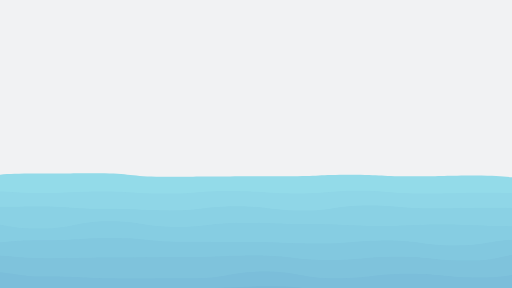
t = 0.00 s
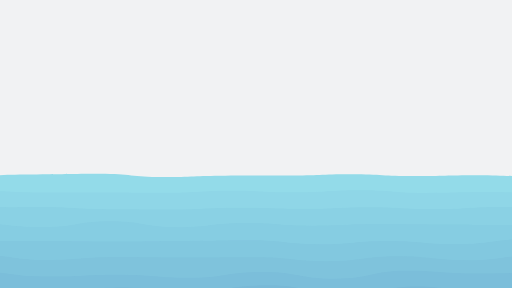
t = 0.63 s
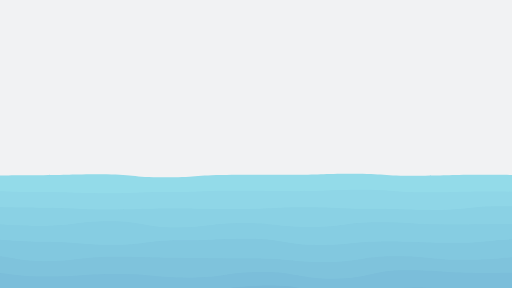
t = 1.22 s
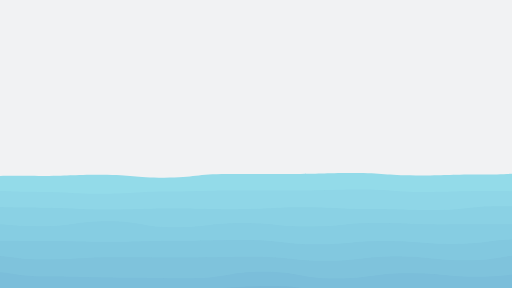
t = 1.81 s
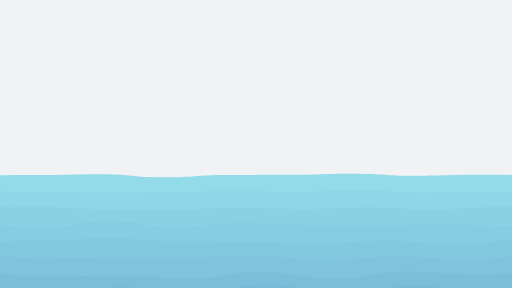
t = 2.43 s
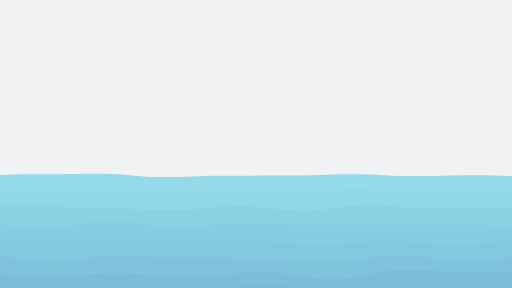
t = 3.06 s

The animated SVG that drew these frames (rendered in a browser with its animation timeline set to each time). Animation: 26 SMIL elements (animate=13,animateTransform=13); one cycle of 3.61 s, repeats indefinitely.

<svg xmlns="http://www.w3.org/2000/svg" xmlns:xlink="http://www.w3.org/1999/xlink" style="margin:auto;background:#f1f2f3;display:block;z-index:1;position:relative" width="1920" height="1080" preserveAspectRatio="xMidYMid" viewBox="0 0 1920 1080">
<g transform=""><path d="M -100 664.611 C 18.6933 656.359 19.61 657.849 135.56 657.849 S 253.59 654.058 371.11 654.058 S 489.861 665.521 606.67 665.521 S 725.936 654.792 842.22 654.792 S 960.276 654.459 1077.78 654.459 S 1195.98 650.454 1313.33 650.454 S 1432.17 658.732 1548.89 658.732 S 1667.94 655.163 1784.44 655.163 S 1903.04 653.972 2020 653.972 S 2138.77 653.127 2255.56 653.127 L 2020 1080 L -100 1080 Z" fill="#93dbe9" stroke-width="0" transform="translate(8.78184 0)">
  <animate attributeName="d" dur="3.611111111111111s" repeatCount="indefinite" values="M-100 664.35C17.87 653.96 19.23 651.08 135.56 651.08S254.39 649.91 371.11 649.91S490.93 662.94 606.67 662.94S725.58 661.79 842.22 661.79S960.3 660.84 1077.78 660.84S1195.9 655.18 1313.33 655.18S1432.61 661.4 1548.89 661.4S1668.11 658.06 1784.44 658.06S1903.52 668.38 2020 668.38S2138.75 654.75 2255.56 654.75L2020 1080 L-100 1080 Z;M-100 664.68C18.91 656.99 19.71 659.63 135.56 659.63S253.38 655.15 371.11 655.15S489.58 666.2 606.67 666.2S726.03 652.95 842.22 652.95S960.27 652.78 1077.78 652.78S1196 649.21 1313.33 649.21S1432.06 658.03 1548.89 658.03S1667.9 654.4 1784.44 654.4S1902.91 650.18 2020 650.18S2138.77 652.7 2255.56 652.7L2020 1080 L-100 1080 Z;M-100 664.35C17.87 653.96 19.23 651.08 135.56 651.08S254.39 649.91 371.11 649.91S490.93 662.94 606.67 662.94S725.58 661.79 842.22 661.79S960.3 660.84 1077.78 660.84S1195.9 655.18 1313.33 655.18S1432.61 661.4 1548.89 661.4S1668.11 658.06 1784.44 658.06S1903.52 668.38 2020 668.38S2138.75 654.75 2255.56 654.75L2020 1080 L-100 1080 Z"></animate>
  <animateTransform attributeName="transform" type="translate" dur="3.611111111111111s" begin="0s" repeatCount="indefinite" values="0;10;0" calcMode="spline" keySplines="0.3 0 0.7 1;0.3 0 0.7 1"></animateTransform>
</path><path d="M -100 716.41 C 22.0947 714.723 21.2974 719.825 140.7 719.825 S 262.577 726.1 381.4 726.1 S 502.295 718.94 622.1 718.94 S 742.631 714.728 862.79 714.728 S 985.039 715.154 1103.49 715.154 S 1224.66 710.909 1344.19 710.909 S 1465.56 720.407 1584.89 720.407 S 1706.09 717.057 1825.59 717.057 S 1946.42 720.798 2066.29 720.798 L 2020 1080 L -100 1080 Z" fill="#8fd6e7" stroke-width="0" transform="translate(7.78291 0)">
  <animate attributeName="d" dur="3.333333333333333s" repeatCount="indefinite" values="M-100 727.13C21.34 709.32 20.74 723.95 140.7 723.95S261.05 717.79 381.4 717.79S501.78 725.99 622.1 725.99S743.6 716.04 862.79 716.04S984.85 725.6 1103.49 725.6S1224.18 715.18 1344.19 715.18S1465.63 725.69 1584.89 725.69S1705.79 722.82 1825.59 722.82S1947.12 727.71 2066.29 727.71L2020 1080 L-100 1080 Z;M-100 714.63C22.22 715.62 21.39 719.14 140.7 719.14S262.83 727.48 381.4 727.48S502.38 717.77 622.1 717.77S742.47 714.51 862.79 714.51S985.07 713.42 1103.49 713.42S1224.74 710.2 1344.19 710.2S1465.55 719.53 1584.89 719.53S1706.14 716.1 1825.59 716.1S1946.3 719.65 2066.29 719.65L2020 1080 L-100 1080 Z;M-100 727.13C21.34 709.32 20.74 723.95 140.7 723.95S261.05 717.79 381.4 717.79S501.78 725.99 622.1 725.99S743.6 716.04 862.79 716.04S984.85 725.6 1103.49 725.6S1224.18 715.18 1344.19 715.18S1465.63 725.69 1584.89 725.69S1705.79 722.82 1825.59 722.82S1947.12 727.71 2066.29 727.71L2020 1080 L-100 1080 Z"></animate>
  <animateTransform attributeName="transform" type="translate" dur="3.333333333333333s" begin="-0.2564102564102564s" repeatCount="indefinite" values="0;10;0" calcMode="spline" keySplines="0.3 0 0.7 1;0.3 0 0.7 1"></animateTransform>
</path><path d="M -100 770.047 C 23.7606 779.175 23.2703 775.085 146.07 775.085 S 270.875 783.661 392.14 783.661 S 515.365 787.544 638.21 787.544 S 761.895 775.524 884.29 775.524 S 1008.22 787.12 1130.36 787.12 S 1253.95 772.747 1376.43 772.747 S 1499.95 782.24 1622.5 782.24 S 1745.8 778.07 1868.57 778.07 S 1993.34 785.618 2114.64 785.618 L 2020 1080 L -100 1080 Z" fill="#8ad1e4" stroke-width="0" transform="translate(4.47258 0)">
  <animate attributeName="d" dur="3.0555555555555554s" repeatCount="indefinite" values="M-100 769.07C23.7 779.75 23.16 774.17 146.07 774.17S271.11 783.26 392.14 783.26S515.3 788.92 638.21 788.92S761.65 773.46 884.29 773.46S1008.15 789.47 1130.36 789.47S1253.91 770.22 1376.43 770.22S1499.98 781.05 1622.5 781.05S1745.75 779.22 1868.57 779.22S1993.46 788.17 2114.64 788.17L2020 1080 L-100 1080 Z;M-100 775.36C24.09 776.05 23.87 780.06 146.07 780.06S269.6 785.84 392.14 785.84S515.72 780.06 638.21 780.06S763.23 786.75 884.29 786.75S1008.58 774.34 1130.36 774.34S1254.19 786.49 1376.43 786.49S1499.79 788.71 1622.5 788.71S1746.08 771.82 1868.57 771.82S1992.67 771.74 2114.64 771.74L2020 1080 L-100 1080 Z;M-100 769.07C23.7 779.75 23.16 774.17 146.07 774.17S271.11 783.26 392.14 783.26S515.3 788.92 638.21 788.92S761.65 773.46 884.29 773.46S1008.15 789.47 1130.36 789.47S1253.91 770.22 1376.43 770.22S1499.98 781.05 1622.5 781.05S1745.75 779.22 1868.57 779.22S1993.46 788.17 2114.64 788.17L2020 1080 L-100 1080 Z"></animate>
  <animateTransform attributeName="transform" type="translate" dur="3.0555555555555554s" begin="-0.4700854700854701s" repeatCount="indefinite" values="0;10;0" calcMode="spline" keySplines="0.3 0 0.7 1;0.3 0 0.7 1"></animateTransform>
</path><path d="M -100 835.986 C 27.1805 839.423 27.1844 849.974 151.69 849.974 S 277.953 829.662 403.38 829.662 S 530.47 852.1 655.07 852.1 S 782.078 836.122 906.76 836.122 S 1033.09 847.651 1158.45 847.651 S 1284.47 838.227 1410.14 838.227 S 1537.39 841.666 1661.83 841.666 S 1787.93 842.534 1913.52 842.534 S 2040.24 837.851 2165.21 837.851 L 2020 1080 L -100 1080 Z" fill="#86cde2" stroke-width="0" transform="translate(9.96287 0)">
  <animate attributeName="d" dur="2.7777777777777777s" repeatCount="indefinite" values="M-100 832.35C26.25 839.96 27.31 857.11 151.69 857.11S278.33 830.01 403.38 830.01S530.15 850.65 655.07 850.65S781.85 835.18 906.76 835.18S1033.54 840.31 1158.45 840.31S1284.29 847.03 1410.14 847.03S1536.63 842.02 1661.83 842.02S1788.08 848.02 1913.52 848.02S2040.04 837.08 2165.21 837.08L2020 1080 L-100 1080 Z;M-100 838.72C27.88 839.02 27.09 844.61 151.69 844.61S277.67 829.4 403.38 829.4S530.71 853.19 655.07 853.19S782.25 836.83 906.76 836.83S1032.76 853.17 1158.45 853.17S1284.6 831.61 1410.14 831.61S1537.96 841.4 1661.83 841.4S1787.82 838.41 1913.52 838.41S2040.39 838.43 2165.21 838.43L2020 1080 L-100 1080 Z;M-100 832.35C26.25 839.96 27.31 857.11 151.69 857.11S278.33 830.01 403.38 830.01S530.15 850.65 655.07 850.65S781.85 835.18 906.76 835.18S1033.54 840.31 1158.45 840.31S1284.29 847.03 1410.14 847.03S1536.63 842.02 1661.83 842.02S1788.08 848.02 1913.52 848.02S2040.04 837.08 2165.21 837.08L2020 1080 L-100 1080 Z"></animate>
  <animateTransform attributeName="transform" type="translate" dur="2.7777777777777777s" begin="-0.641025641025641s" repeatCount="indefinite" values="0;10;0" calcMode="spline" keySplines="0.3 0 0.7 1;0.3 0 0.7 1"></animateTransform>
</path><path d="M -100 900.716 C 29.3735 897.032 29.0163 905.955 157.57 905.955 S 286.736 915.006 415.14 915.006 S 545.036 901.405 672.71 901.405 S 803.245 896.501 930.28 896.501 S 1060.5 917.664 1187.85 917.664 S 1317.94 904.826 1445.42 904.826 S 1575.56 911.741 1702.99 911.741 S 1833.39 897.048 1960.56 897.048 S 2089.84 912.209 2218.13 912.209 L 2020 1080 L -100 1080 Z" fill="#82c8df" stroke-width="0" transform="translate(5.40128 0)">
  <animate attributeName="d" dur="2.5s" repeatCount="indefinite" values="M-100 916.45C30.29 907.67 29.83 900.79 157.57 900.79S287.67 892.18 415.14 892.18S545.37 906.21 672.71 906.21S802.2 907.37 930.28 907.37S1060.44 912.97 1187.85 912.97S1317.52 901.52 1445.42 901.52S1576.2 920.4 1702.99 920.4S1833.5 897.63 1960.56 897.63S2091.36 909.04 2218.13 909.04L2020 1080 L-100 1080 Z;M-100 898.08C29.22 895.25 28.88 906.82 157.57 906.82S286.58 918.83 415.14 918.83S544.98 900.6 672.71 900.6S803.42 894.68 930.28 894.68S1060.51 918.45 1187.85 918.45S1318.01 905.38 1445.42 905.38S1575.45 910.29 1702.99 910.29S1833.37 896.95 1960.56 896.95S2089.59 912.74 2218.13 912.74L2020 1080 L-100 1080 Z;M-100 916.45C30.29 907.67 29.83 900.79 157.57 900.79S287.67 892.18 415.14 892.18S545.37 906.21 672.71 906.21S802.2 907.37 930.28 907.37S1060.44 912.97 1187.85 912.97S1317.52 901.52 1445.42 901.52S1576.2 920.4 1702.99 920.4S1833.5 897.63 1960.56 897.63S2091.36 909.04 2218.13 909.04L2020 1080 L-100 1080 Z"></animate>
  <animateTransform attributeName="transform" type="translate" dur="2.5s" begin="-0.7692307692307693s" repeatCount="indefinite" values="0;10;0" calcMode="spline" keySplines="0.3 0 0.7 1;0.3 0 0.7 1"></animateTransform>
</path><path d="M -100 958.506 C 32.8678 953.204 33.29 971.687 163.73 971.687 S 297.533 964.835 427.46 964.835 S 560.192 965.081 691.2 965.081 S 823.709 961.83 954.93 961.83 S 1088.51 977.413 1218.66 977.413 S 1351.45 961.973 1482.39 961.973 S 1615.35 976.415 1746.12 976.415 S 1879.32 952.152 2009.86 952.152 S 2142.74 970.464 2273.59 970.464 L 2020 1080 L -100 1080 Z" fill="#7fc3dc" stroke-width="0" transform="translate(4.75447 0)">
  <animate attributeName="d" dur="2.2222222222222223s" repeatCount="indefinite" values="M-100 956.1C32.61 955.49 33.31 968.13 163.73 968.13S297.61 965.74 427.46 965.74S559.82 964.13 691.2 964.13S823.15 958.39 954.93 958.39S1088.52 974.99 1218.66 974.99S1351.52 962.66 1482.39 962.66S1615.69 977.3 1746.12 977.3S1879.46 947.38 2009.86 947.38S2142.75 973.42 2273.59 973.42L2020 1080 L-100 1080 Z;M-100 964.5C33.51 947.51 33.24 980.55 163.73 980.55S297.34 962.58 427.46 962.58S561.12 967.45 691.2 967.45S825.1 970.4 954.93 970.4S1088.48 983.45 1218.66 983.45S1351.26 960.26 1482.39 960.26S1614.49 974.21 1746.12 974.21S1878.98 964.04 2009.86 964.04S2142.71 963.1 2273.59 963.1L2020 1080 L-100 1080 Z;M-100 956.1C32.61 955.49 33.31 968.13 163.73 968.13S297.61 965.74 427.46 965.74S559.82 964.13 691.2 964.13S823.15 958.39 954.93 958.39S1088.52 974.99 1218.66 974.99S1351.52 962.66 1482.39 962.66S1615.69 977.3 1746.12 977.3S1879.46 947.38 2009.86 947.38S2142.75 973.42 2273.59 973.42L2020 1080 L-100 1080 Z"></animate>
  <animateTransform attributeName="transform" type="translate" dur="2.2222222222222223s" begin="-0.8547008547008547s" repeatCount="indefinite" values="0;10;0" calcMode="spline" keySplines="0.3 0 0.7 1;0.3 0 0.7 1"></animateTransform>
</path><path d="M -100 1019.73 C 36.0937 1015.49 36.7483 1037.21 170.2 1037.21 S 306.062 1038.83 440.39 1038.83 S 577.044 1042.71 710.59 1042.71 S 846.633 1018.86 980.78 1018.86 S 1117.66 1044.37 1250.98 1044.37 S 1387.39 1022.64 1521.18 1022.64 S 1658.01 1035.37 1791.37 1035.37 S 1927.02 1017.54 2061.57 1017.54 L 2020 1080 L -100 1080 Z" fill="#7bbeda" stroke-width="0" transform="translate(9.17464 0)">
  <animate attributeName="d" dur="1.9444444444444444s" repeatCount="indefinite" values="M-100 1019.59C36.35 1013.74 36.78 1037.22 170.2 1037.22S305.82 1044.27 440.39 1044.27S576.9 1043.43 710.59 1043.43S846.88 1018.22 980.78 1018.22S1117.77 1043.88 1250.98 1043.88S1387.49 1026.91 1521.18 1026.91S1658.14 1041.07 1791.37 1041.07S1926.83 1015.46 2061.57 1015.46L2020 1080 L-100 1080 Z;M-100 1020.16C35.3 1020.9 36.65 1037.19 170.2 1037.19S306.81 1021.98 440.39 1021.98S577.49 1040.5 710.59 1040.5S845.87 1020.86 980.78 1020.86S1117.3 1045.89 1250.98 1045.89S1387.06 1009.42 1521.18 1009.42S1657.62 1017.72 1791.37 1017.72S1927.61 1023.97 2061.57 1023.97L2020 1080 L-100 1080 Z;M-100 1019.59C36.35 1013.74 36.78 1037.22 170.2 1037.22S305.82 1044.27 440.39 1044.27S576.9 1043.43 710.59 1043.43S846.88 1018.22 980.78 1018.22S1117.77 1043.88 1250.98 1043.88S1387.49 1026.91 1521.18 1026.91S1658.14 1041.07 1791.37 1041.07S1926.83 1015.46 2061.57 1015.46L2020 1080 L-100 1080 Z"></animate>
  <animateTransform attributeName="transform" type="translate" dur="1.9444444444444444s" begin="-0.8974358974358974s" repeatCount="indefinite" values="0;10;0" calcMode="spline" keySplines="0.3 0 0.7 1;0.3 0 0.7 1"></animateTransform>
</path><path d="M -100 1084.18 C 39.8345 1076.06 40.2342 1096.11 176.98 1096.11 S 316.067 1083.16 453.97 1083.16 S 593.643 1083.25 730.95 1083.25 S 870.8 1072.33 1007.94 1072.33 S 1146.78 1095.18 1284.92 1095.18 S 1424.49 1082.43 1561.91 1082.43 S 1701.21 1103.59 1838.89 1103.59 S 1978.91 1099.38 2115.88 1099.38 L 2020 1080 L -100 1080 Z" fill="#78b9d7" stroke-width="0" transform="translate(6.93563 0)">
  <animate attributeName="d" dur="1.6666666666666665s" repeatCount="indefinite" values="M-100 1085.49C39.9 1078.4 40.2 1097.43 176.98 1097.43S316.13 1086.15 453.97 1086.15S593.7 1080.01 730.95 1080.01S871.31 1073.85 1007.94 1073.85S1146.6 1090.92 1284.92 1090.92S1424.49 1087.35 1561.91 1087.35S1700.75 1105.66 1838.89 1105.66S1979.33 1105.84 2115.88 1105.84L2020 1080 L-100 1080 Z;M-100 1080.88C39.67 1070.2 40.32 1092.78 176.98 1092.78S315.91 1075.64 453.97 1075.64S593.5 1091.37 730.95 1091.37S869.52 1068.53 1007.94 1068.53S1147.24 1105.87 1284.92 1105.87S1424.48 1070.06 1561.91 1070.06S1702.36 1098.39 1838.89 1098.39S1977.85 1083.17 2115.88 1083.17L2020 1080 L-100 1080 Z;M-100 1085.49C39.9 1078.4 40.2 1097.43 176.98 1097.43S316.13 1086.15 453.97 1086.15S593.7 1080.01 730.95 1080.01S871.31 1073.85 1007.94 1073.85S1146.6 1090.92 1284.92 1090.92S1424.49 1087.35 1561.91 1087.35S1700.75 1105.66 1838.89 1105.66S1979.33 1105.84 2115.88 1105.84L2020 1080 L-100 1080 Z"></animate>
  <animateTransform attributeName="transform" type="translate" dur="1.6666666666666665s" begin="-0.8974358974358974s" repeatCount="indefinite" values="0;10;0" calcMode="spline" keySplines="0.3 0 0.7 1;0.3 0 0.7 1"></animateTransform>
</path><path d="M -100 1139.7 C 42.9162 1133.39 43.2656 1159.24 184.12 1159.24 S 327.033 1136.23 468.25 1136.23 S 611.031 1167.84 752.37 1167.84 S 895.726 1141.91 1036.49 1141.91 S 1179.95 1165.38 1320.62 1165.38 S 1463.08 1137.81 1604.74 1137.81 S 1746.99 1169.15 1888.87 1169.15 S 2032.07 1139.21 2172.99 1139.21 L 2020 1080 L -100 1080 Z" fill="#75b4d4" stroke-width="0" transform="translate(3.21079 0)">
  <animate attributeName="d" dur="1.3888888888888888s" repeatCount="indefinite" values="M-100 1160.77C42.53 1153.02 42.21 1158.58 184.12 1158.58S326.63 1137.28 468.25 1137.28S610.55 1159.7 752.37 1159.7S896.49 1139.76 1036.49 1139.76S1179.53 1170.28 1320.62 1170.28S1464.08 1146.55 1604.74 1146.55S1747.12 1157.41 1888.87 1157.41S2031.93 1132.78 2172.99 1132.78L2020 1080 L-100 1080 Z;M-100 1136.22C42.98 1130.14 43.44 1159.35 184.12 1159.35S327.1 1136.06 468.25 1136.06S611.11 1169.18 752.37 1169.18S895.6 1142.26 1036.49 1142.26S1180.02 1164.57 1320.62 1164.57S1462.92 1136.37 1604.74 1136.37S1746.97 1171.09 1888.87 1171.09S2032.09 1140.27 2172.99 1140.27L2020 1080 L-100 1080 Z;M-100 1160.77C42.53 1153.02 42.21 1158.58 184.12 1158.58S326.63 1137.28 468.25 1137.28S610.55 1159.7 752.37 1159.7S896.49 1139.76 1036.49 1139.76S1179.53 1170.28 1320.62 1170.28S1464.08 1146.55 1604.74 1146.55S1747.12 1157.41 1888.87 1157.41S2031.93 1132.78 2172.99 1132.78L2020 1080 L-100 1080 Z"></animate>
  <animateTransform attributeName="transform" type="translate" dur="1.3888888888888888s" begin="-0.8547008547008547s" repeatCount="indefinite" values="0;10;0" calcMode="spline" keySplines="0.3 0 0.7 1;0.3 0 0.7 1"></animateTransform>
</path><path d="M -100 1191.05 C 46.9235 1198.95 46.6198 1219.91 191.64 1219.91 S 338.71 1193.66 483.28 1193.66 S 630.08 1222.31 774.92 1222.31 S 921.764 1197.73 1066.56 1197.73 S 1213.81 1220.63 1358.2 1220.63 S 1504.9 1217.69 1649.84 1217.69 S 1796.48 1214.62 1941.48 1214.62 S 2088.06 1201.98 2233.12 1201.98 L 2020 1080 L -100 1080 Z" fill="#72b0d1" stroke-width="0" transform="translate(8.98083 0)">
  <animate attributeName="d" dur="1.1111111111111112s" repeatCount="indefinite" values="M-100 1186.63C46.07 1201.28 46.11 1215.72 191.64 1215.72S338.12 1195.13 483.28 1195.13S630.51 1217.29 774.92 1217.29S921.77 1204.23 1066.56 1204.23S1213.95 1201.14 1358.2 1201.14S1504.65 1216.07 1649.84 1216.07S1796.22 1230.32 1941.48 1230.32S2088.38 1195.12 2233.12 1195.12L2020 1080 L-100 1080 Z;M-100 1194.35C47.56 1197.22 47 1223.04 191.64 1223.04S339.15 1192.56 483.28 1192.56S629.76 1226.06 774.92 1226.06S921.76 1192.89 1066.56 1192.89S1213.7 1235.17 1358.2 1235.17S1505.08 1218.9 1649.84 1218.9S1796.67 1202.91 1941.48 1202.91S2087.82 1207.1 2233.12 1207.1L2020 1080 L-100 1080 Z;M-100 1186.63C46.07 1201.28 46.11 1215.72 191.64 1215.72S338.12 1195.13 483.28 1195.13S630.51 1217.29 774.92 1217.29S921.77 1204.23 1066.56 1204.23S1213.95 1201.14 1358.2 1201.14S1504.65 1216.07 1649.84 1216.07S1796.22 1230.32 1941.48 1230.32S2088.38 1195.12 2233.12 1195.12L2020 1080 L-100 1080 Z"></animate>
  <animateTransform attributeName="transform" type="translate" dur="1.1111111111111112s" begin="-0.7692307692307693s" repeatCount="indefinite" values="0;10;0" calcMode="spline" keySplines="0.3 0 0.7 1;0.3 0 0.7 1"></animateTransform>
</path><path d="M -100 1249.22 C 50.9729 1256.43 50.8434 1286.72 199.57 1286.72 S 350.136 1258.7 499.13 1258.7 S 650.422 1286.6 798.7 1286.6 S 950.171 1262.13 1098.26 1262.13 S 1248.33 1289.01 1397.83 1289.01 S 1549.11 1275.36 1697.39 1275.36 S 1848.4 1295.01 1996.96 1295.01 S 2148.57 1251.86 2296.52 1251.86 L 2020 1080 L -100 1080 Z" fill="#6fabce" stroke-width="0" transform="translate(0.372264 0)">
  <animate attributeName="d" dur="0.8333333333333333s" repeatCount="indefinite" values="M-100 1246.49C50.09 1252.38 50.12 1280.29 199.57 1280.29S349.8 1262.65 499.13 1262.65S650.16 1295.42 798.7 1295.42S950.33 1262.67 1098.26 1262.67S1248.2 1298.6 1397.83 1298.6S1549.31 1291.02 1697.39 1291.02S1847.88 1296.59 1996.96 1296.59S2148.54 1258.03 2296.52 1258.03L2020 1080 L-100 1080 Z;M-100 1251.28C51.64 1259.49 51.39 1291.57 199.57 1291.57S350.39 1255.71 499.13 1255.71S650.62 1279.94 798.7 1279.94S950.05 1261.72 1098.26 1261.72S1248.43 1281.77 1397.83 1281.77S1548.96 1263.53 1697.39 1263.53S1848.8 1293.82 1996.96 1293.82S2148.6 1247.19 2296.52 1247.19L2020 1080 L-100 1080 Z;M-100 1246.49C50.09 1252.38 50.12 1280.29 199.57 1280.29S349.8 1262.65 499.13 1262.65S650.16 1295.42 798.7 1295.42S950.33 1262.67 1098.26 1262.67S1248.2 1298.6 1397.83 1298.6S1549.31 1291.02 1697.39 1291.02S1847.88 1296.59 1996.96 1296.59S2148.54 1258.03 2296.52 1258.03L2020 1080 L-100 1080 Z"></animate>
  <animateTransform attributeName="transform" type="translate" dur="0.8333333333333333s" begin="-0.641025641025641s" repeatCount="indefinite" values="0;10;0" calcMode="spline" keySplines="0.3 0 0.7 1;0.3 0 0.7 1"></animateTransform>
</path><path d="M -100 1308.6 C 54.9974 1323.01 54.5593 1342.17 207.93 1342.17 S 363.509 1308.62 515.87 1308.62 S 670.205 1355.78 823.8 1355.78 S 979.17 1325.63 1131.73 1325.63 S 1286.11 1351.03 1439.66 1351.03 S 1595.05 1325.36 1747.6 1325.36 S 1902.85 1347.64 2055.53 1347.64 L 2020 1080 L -100 1080 Z" fill="#6ca6cb" stroke-width="0" transform="translate(5.67038 0)">
  <animate attributeName="d" dur="0.5555555555555556s" repeatCount="indefinite" values="M-100 1320.46C55.1 1320.87 55.32 1342.13 207.93 1342.13S363.5 1319.7 515.87 1319.7S669.94 1349.84 823.8 1349.84S978.52 1326.64 1131.73 1326.64S1286.85 1360.77 1439.66 1360.77S1595.37 1322.48 1747.6 1322.48S1901.7 1359.13 2055.53 1359.13L2020 1080 L-100 1080 Z;M-100 1306.58C54.98 1323.37 54.43 1342.18 207.93 1342.18S363.51 1306.74 515.87 1306.74S670.25 1356.79 823.8 1356.79S979.28 1325.46 1131.73 1325.46S1285.98 1349.37 1439.66 1349.37S1595 1325.85 1747.6 1325.85S1903.05 1345.69 2055.53 1345.69L2020 1080 L-100 1080 Z;M-100 1320.46C55.1 1320.87 55.32 1342.13 207.93 1342.13S363.5 1319.7 515.87 1319.7S669.94 1349.84 823.8 1349.84S978.52 1326.64 1131.73 1326.64S1286.85 1360.77 1439.66 1360.77S1595.37 1322.48 1747.6 1322.48S1901.7 1359.13 2055.53 1359.13L2020 1080 L-100 1080 Z"></animate>
  <animateTransform attributeName="transform" type="translate" dur="0.5555555555555556s" begin="-0.47008547008547014s" repeatCount="indefinite" values="0;10;0" calcMode="spline" keySplines="0.3 0 0.7 1;0.3 0 0.7 1"></animateTransform>
</path><path d="M -100 1379.95 C 59.712 1371.08 60.2491 1418.71 216.78 1418.71 S 376.428 1384.3 533.56 1384.3 S 692.205 1413.14 850.34 1413.14 S 1008.96 1385.91 1167.13 1385.91 S 1327.44 1415.75 1483.91 1415.75 S 1643.2 1371.91 1800.69 1371.91 S 1960.31 1416.79 2117.47 1416.79 L 2020 1080 L -100 1080 Z" fill="#6aa1c8" stroke-width="0" transform="translate(4.18453 0)">
  <animate attributeName="d" dur="0.2777777777777778s" repeatCount="indefinite" values="M-100 1385.68C60.18 1366.58 60.2 1419.61 216.78 1419.61S376.22 1383.52 533.56 1383.52S692.15 1416.2 850.34 1416.2S1009.03 1386.48 1167.13 1386.48S1327.56 1419.93 1483.91 1419.93S1643.01 1370.64 1800.69 1370.64S1960.58 1418.81 2117.47 1418.81L2020 1080 L-100 1080 Z;M-100 1365.85C58.56 1382.17 60.37 1416.49 216.78 1416.49S376.94 1386.23 533.56 1386.23S692.34 1405.6 850.34 1405.6S1008.8 1384.51 1167.13 1384.51S1327.15 1405.45 1483.91 1405.45S1643.67 1375.03 1800.69 1375.03S1959.63 1411.81 2117.47 1411.81L2020 1080 L-100 1080 Z;M-100 1385.68C60.18 1366.58 60.2 1419.61 216.78 1419.61S376.22 1383.52 533.56 1383.52S692.15 1416.2 850.34 1416.2S1009.03 1386.48 1167.13 1386.48S1327.56 1419.93 1483.91 1419.93S1643.01 1370.64 1800.69 1370.64S1960.58 1418.81 2117.47 1418.81L2020 1080 L-100 1080 Z"></animate>
  <animateTransform attributeName="transform" type="translate" dur="0.2777777777777778s" begin="-0.25641025641025644s" repeatCount="indefinite" values="0;10;0" calcMode="spline" keySplines="0.3 0 0.7 1;0.3 0 0.7 1"></animateTransform>
</path></g>
</svg>
